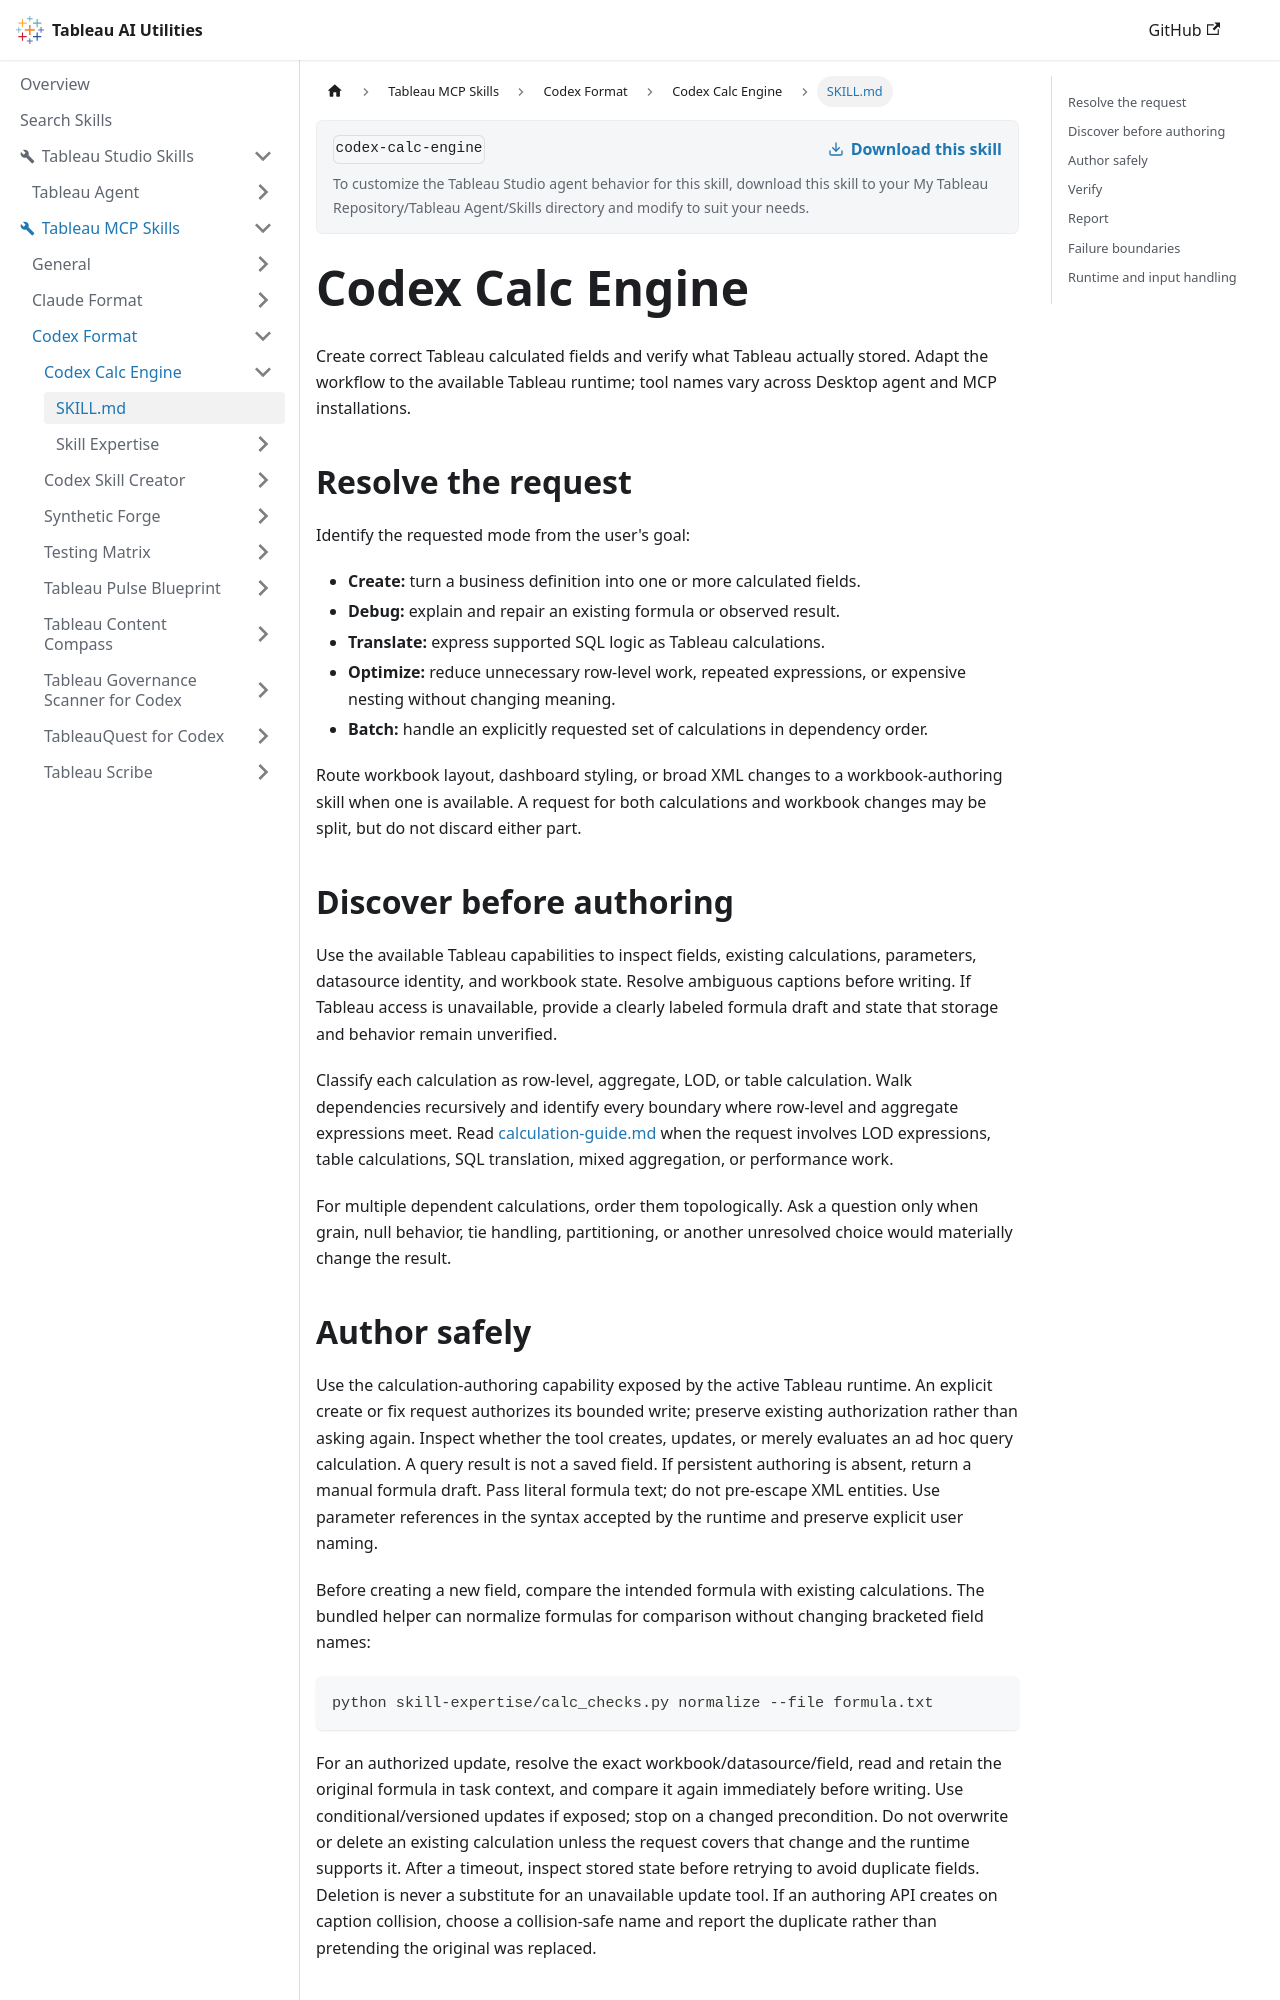

repository: tableau/tableau-ai-utilities · page: tableau-mcp-skills/codex-format/codex-calc-engine/SKILL.html · generator: docusaurus

---
name: codex-calc-engine
description: Author, debug, translate, or optimize Tableau calculated fields with field discovery, safe authoring, formula read-back, and behavioral verification. Use for one or more calculated fields; do not use for general dashboard construction or workbook-wide XML editing.
---

# Codex Calc Engine

Create correct Tableau calculated fields and verify what Tableau actually stored. Adapt the workflow to the available Tableau runtime; tool names vary across Desktop agent and MCP installations.

## Resolve the request

Identify the requested mode from the user's goal:

- **Create:** turn a business definition into one or more calculated fields.
- **Debug:** explain and repair an existing formula or observed result.
- **Translate:** express supported SQL logic as Tableau calculations.
- **Optimize:** reduce unnecessary row-level work, repeated expressions, or expensive nesting without changing meaning.
- **Batch:** handle an explicitly requested set of calculations in dependency order.

Route workbook layout, dashboard styling, or broad XML changes to a workbook-authoring skill when one is available. A request for both calculations and workbook changes may be split, but do not discard either part.

## Discover before authoring

Use the available Tableau capabilities to inspect fields, existing calculations, parameters, datasource identity, and workbook state. Resolve ambiguous captions before writing. If Tableau access is unavailable, provide a clearly labeled formula draft and state that storage and behavior remain unverified.

Classify each calculation as row-level, aggregate, LOD, or table calculation. Walk dependencies recursively and identify every boundary where row-level and aggregate expressions meet. Read [calculation-guide.md](skill-expertise/calculation-guide.md) when the request involves LOD expressions, table calculations, SQL translation, mixed aggregation, or performance work.

For multiple dependent calculations, order them topologically. Ask a question only when grain, null behavior, tie handling, partitioning, or another unresolved choice would materially change the result.
